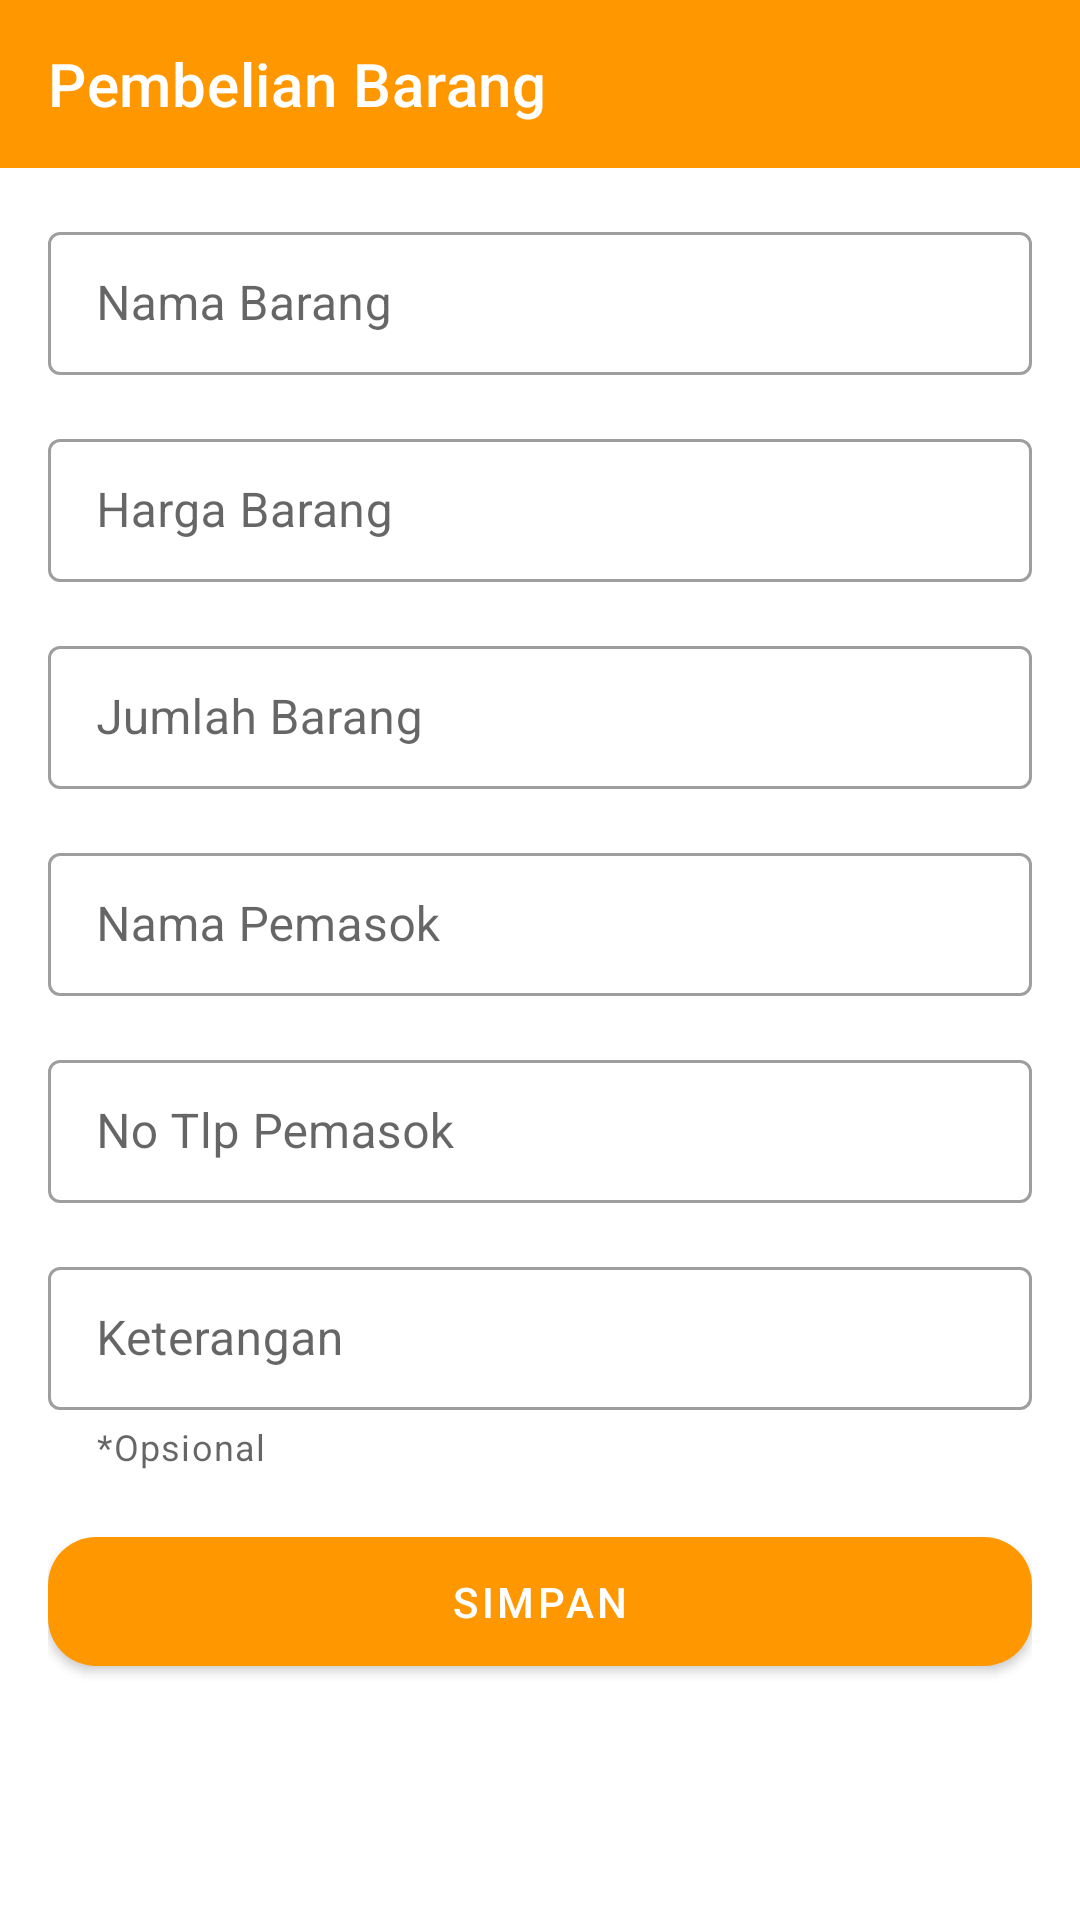

Reconstruct the res/layout file that produces this screen, plus the resources it refers to.
<!-- AndroidManifest.xml: application theme Theme.App -->
<!-- res/layout/activity_purchase.xml -->
<?xml version="1.0" encoding="utf-8"?>
<androidx.constraintlayout.widget.ConstraintLayout xmlns:android="http://schemas.android.com/apk/res/android"
    xmlns:app="http://schemas.android.com/apk/res-auto"
    xmlns:tools="http://schemas.android.com/tools"
    android:layout_width="match_parent"
    android:layout_height="match_parent"
    tools:context=".activity.PurchaseActivity">

    <com.google.android.material.appbar.AppBarLayout
        android:id="@+id/appbar"
        android:layout_width="match_parent"
        android:layout_height="wrap_content"
        app:layout_constraintEnd_toEndOf="parent"
        app:layout_constraintStart_toStartOf="parent"
        app:layout_constraintTop_toTopOf="parent">

        <com.google.android.material.appbar.MaterialToolbar
            android:id="@+id/toolbar"
            style="@style/Widget.MaterialComponents.Toolbar.Primary"
            android:layout_width="match_parent"
            android:layout_height="?attr/actionBarSize"
            app:title="Pembelian Barang" />

    </com.google.android.material.appbar.AppBarLayout>

    <ScrollView
        android:layout_width="match_parent"
        android:layout_height="0dp"
        app:layout_constraintBottom_toBottomOf="parent"
        app:layout_constraintEnd_toEndOf="parent"
        app:layout_constraintStart_toStartOf="parent"
        app:layout_constraintTop_toBottomOf="@+id/appbar">

        <LinearLayout
            android:layout_width="match_parent"
            android:layout_height="wrap_content"
            android:layout_margin="16dp"
            android:orientation="vertical">

            <com.google.android.material.textfield.TextInputLayout
                android:id="@+id/layout_product"
                style="@style/Widget.MaterialComponents.TextInputLayout.OutlinedBox.Dense"
                android:layout_width="match_parent"
                android:layout_height="wrap_content"
                android:hint="@string/input_product">

                <com.google.android.material.textfield.TextInputEditText
                    android:id="@+id/input_product"
                    android:layout_width="match_parent"
                    android:layout_height="match_parent"
                    android:inputType="text" />

            </com.google.android.material.textfield.TextInputLayout>

            <com.google.android.material.textfield.TextInputLayout
                android:id="@+id/layout_price"
                style="@style/Widget.MaterialComponents.TextInputLayout.OutlinedBox.Dense"
                android:layout_width="match_parent"
                android:layout_height="wrap_content"
                android:layout_marginTop="16dp"
                android:hint="@string/input_price">

                <com.google.android.material.textfield.TextInputEditText
                    android:id="@+id/input_price"
                    android:layout_width="match_parent"
                    android:layout_height="match_parent"
                    android:inputType="number" />

            </com.google.android.material.textfield.TextInputLayout>

            <com.google.android.material.textfield.TextInputLayout
                android:id="@+id/layout_total"
                style="@style/Widget.MaterialComponents.TextInputLayout.OutlinedBox.Dense"
                android:layout_width="match_parent"
                android:layout_height="wrap_content"
                android:layout_marginTop="16dp"
                android:hint="@string/input_total_product">

                <com.google.android.material.textfield.TextInputEditText
                    android:id="@+id/input_total_product"
                    android:layout_width="match_parent"
                    android:layout_height="match_parent"
                    android:inputType="number" />

            </com.google.android.material.textfield.TextInputLayout>

            <com.google.android.material.textfield.TextInputLayout
                android:id="@+id/layout_supplier"
                style="@style/Widget.MaterialComponents.TextInputLayout.OutlinedBox.Dense"
                android:layout_width="match_parent"
                android:layout_height="wrap_content"
                android:layout_marginTop="16dp"
                android:hint="@string/input_supplier_name">

                <com.google.android.material.textfield.TextInputEditText
                    android:id="@+id/input_supplier_name"
                    android:layout_width="match_parent"
                    android:layout_height="match_parent"
                    android:inputType="text" />

            </com.google.android.material.textfield.TextInputLayout>

            <com.google.android.material.textfield.TextInputLayout
                android:id="@+id/layout_phone"
                style="@style/Widget.MaterialComponents.TextInputLayout.OutlinedBox.Dense"
                android:layout_width="match_parent"
                android:layout_height="wrap_content"
                android:layout_marginTop="16dp"
                android:hint="@string/input_phone">

                <com.google.android.material.textfield.TextInputEditText
                    android:id="@+id/input_phone"
                    android:layout_width="match_parent"
                    android:layout_height="match_parent"
                    android:inputType="phone" />

            </com.google.android.material.textfield.TextInputLayout>

            <com.google.android.material.textfield.TextInputLayout
                android:id="@+id/layout_information"
                style="@style/Widget.MaterialComponents.TextInputLayout.OutlinedBox.Dense"
                android:layout_width="match_parent"
                android:layout_height="wrap_content"
                android:layout_marginTop="16dp"
                android:hint="@string/input_information"
                app:helperText="*Opsional">

                <com.google.android.material.textfield.TextInputEditText
                    android:id="@+id/input_information"
                    android:layout_width="match_parent"
                    android:layout_height="match_parent"
                    android:inputType="text" />

            </com.google.android.material.textfield.TextInputLayout>

            <com.google.android.material.button.MaterialButton
                android:id="@+id/btn_save"
                android:layout_width="match_parent"
                android:layout_height="wrap_content"
                android:layout_marginTop="16dp"
                android:paddingTop="@dimen/btn_padding_top"
                android:paddingBottom="@dimen/btn_padding_bottom"
                android:text="@string/btn_save"
                app:cornerRadius="@dimen/btn_corner"
                app:layout_constraintEnd_toEndOf="@+id/layout_password"
                app:layout_constraintStart_toStartOf="@+id/layout_password"
                app:layout_constraintTop_toBottomOf="@+id/layout_password" />

        </LinearLayout>
    </ScrollView>

</androidx.constraintlayout.widget.ConstraintLayout>
<!-- resources referenced by this layout -->
<resources>
  <dimen name="btn_corner">16dp</dimen>
  <dimen name="btn_padding_bottom">12dp</dimen>
  <dimen name="btn_padding_top">12dp</dimen>
  <string name="btn_save">Simpan</string>
  <string name="input_information">Keterangan</string>
  <string name="input_phone">No Tlp Pemasok</string>
  <string name="input_price">Harga Barang</string>
  <string name="input_product">Nama Barang</string>
  <string name="input_supplier_name">Nama Pemasok</string>
  <string name="input_total_product">Jumlah Barang</string>
  <style name="Theme.App" parent="Theme.MaterialComponents.Light.NoActionBar">
          <item name="colorPrimary">@color/colorPrimary</item>
          <item name="colorPrimaryDark">@color/colorPrimaryDark</item>
          <item name="colorAccent">@color/colorAccent</item>
      </style>
  <color name="colorPrimary">#FF9800</color>
  <color name="colorPrimaryDark">#F57C00</color>
  <color name="colorAccent">#D32F2F</color>
</resources>
